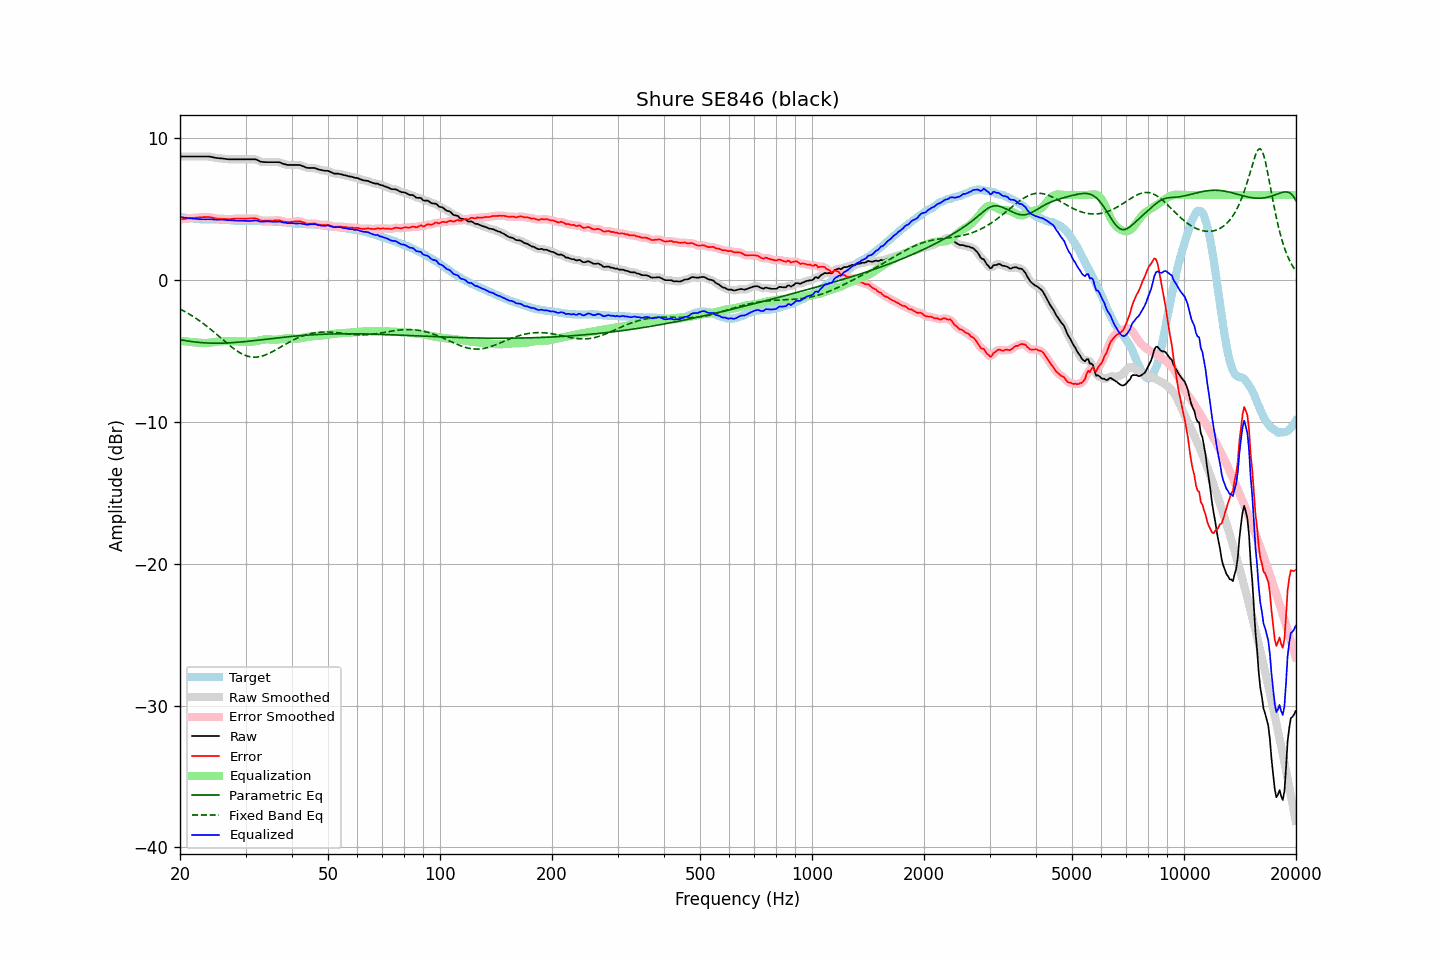

Data behind this chart, as committed beside it:
frequency, raw, error, smoothed, error_smoothed, equalization, parametric_eq, fixed_band_eq, equalized_raw, equalized_smoothed, target
20.00, 8.71, 4.27, 8.71, 4.27, -4.27, -4.20, -2.04, 4.44, 4.44, 4.44
20.20, 8.71, 4.28, 8.71, 4.29, -4.29, -4.22, -2.10, 4.43, 4.43, 4.43
20.40, 8.71, 4.30, 8.71, 4.30, -4.30, -4.24, -2.16, 4.41, 4.41, 4.41
20.61, 8.71, 4.31, 8.71, 4.32, -4.32, -4.26, -2.22, 4.40, 4.40, 4.40
20.81, 8.71, 4.33, 8.71, 4.33, -4.33, -4.28, -2.28, 4.38, 4.38, 4.38
21.02, 8.71, 4.34, 8.71, 4.34, -4.34, -4.30, -2.35, 4.37, 4.37, 4.37
21.23, 8.71, 4.35, 8.71, 4.36, -4.36, -4.32, -2.42, 4.36, 4.36, 4.36
21.44, 8.71, 4.36, 8.71, 4.37, -4.37, -4.33, -2.49, 4.34, 4.34, 4.35
21.66, 8.71, 4.38, 8.71, 4.38, -4.38, -4.35, -2.56, 4.33, 4.33, 4.33
21.87, 8.71, 4.39, 8.71, 4.39, -4.39, -4.36, -2.63, 4.32, 4.32, 4.33
22.09, 8.71, 4.40, 8.71, 4.40, -4.40, -4.38, -2.70, 4.31, 4.31, 4.32
22.31, 8.71, 4.41, 8.71, 4.41, -4.41, -4.39, -2.78, 4.30, 4.30, 4.31
22.54, 8.71, 4.42, 8.71, 4.42, -4.42, -4.40, -2.86, 4.29, 4.29, 4.30
22.76, 8.71, 4.43, 8.71, 4.43, -4.43, -4.41, -2.94, 4.29, 4.29, 4.28
22.99, 8.71, 4.43, 8.71, 4.43, -4.43, -4.42, -3.02, 4.28, 4.28, 4.28
23.22, 8.71, 4.44, 8.71, 4.44, -4.44, -4.43, -3.11, 4.27, 4.27, 4.27
23.45, 8.71, 4.44, 8.71, 4.44, -4.44, -4.43, -3.20, 4.27, 4.28, 4.27
23.69, 8.71, 4.44, 8.71, 4.44, -4.43, -4.44, -3.28, 4.28, 4.28, 4.27
23.92, 8.71, 4.44, 8.71, 4.44, -4.42, -4.44, -3.37, 4.29, 4.28, 4.27
24.16, 8.69, 4.42, 8.69, 4.42, -4.41, -4.45, -3.47, 4.28, 4.28, 4.27
24.40, 8.67, 4.40, 8.67, 4.40, -4.40, -4.45, -3.56, 4.28, 4.27, 4.27
24.65, 8.64, 4.37, 8.64, 4.37, -4.38, -4.45, -3.65, 4.26, 4.26, 4.27
24.89, 8.62, 4.35, 8.62, 4.35, -4.36, -4.45, -3.75, 4.26, 4.26, 4.27
25.14, 8.60, 4.33, 8.60, 4.34, -4.35, -4.45, -3.85, 4.25, 4.26, 4.27
25.39, 8.59, 4.32, 8.59, 4.33, -4.33, -4.45, -3.95, 4.26, 4.26, 4.27
25.65, 8.58, 4.33, 8.58, 4.32, -4.32, -4.45, -4.04, 4.26, 4.26, 4.26
25.91, 8.57, 4.32, 8.57, 4.32, -4.31, -4.45, -4.14, 4.26, 4.26, 4.26
26.16, 8.56, 4.32, 8.56, 4.31, -4.30, -4.44, -4.24, 4.26, 4.26, 4.24
26.43, 8.54, 4.30, 8.54, 4.30, -4.30, -4.44, -4.34, 4.24, 4.24, 4.24
26.69, 8.53, 4.30, 8.53, 4.30, -4.30, -4.44, -4.43, 4.23, 4.23, 4.23
26.96, 8.51, 4.29, 8.52, 4.29, -4.30, -4.43, -4.53, 4.21, 4.22, 4.22
27.23, 8.51, 4.29, 8.51, 4.29, -4.30, -4.42, -4.62, 4.21, 4.21, 4.22
27.50, 8.51, 4.30, 8.51, 4.30, -4.31, -4.42, -4.71, 4.21, 4.20, 4.21
27.77, 8.51, 4.31, 8.51, 4.31, -4.31, -4.41, -4.80, 4.20, 4.20, 4.20
28.05, 8.51, 4.32, 8.51, 4.32, -4.32, -4.40, -4.88, 4.20, 4.20, 4.19
28.33, 8.51, 4.33, 8.51, 4.33, -4.32, -4.39, -4.96, 4.19, 4.19, 4.19
28.62, 8.51, 4.33, 8.51, 4.33, -4.33, -4.38, -5.04, 4.19, 4.19, 4.18
28.90, 8.51, 4.34, 8.51, 4.33, -4.33, -4.37, -5.11, 4.18, 4.18, 4.17
29.19, 8.51, 4.33, 8.51, 4.33, -4.33, -4.36, -5.17, 4.18, 4.18, 4.18
29.48, 8.51, 4.33, 8.51, 4.33, -4.33, -4.35, -5.23, 4.18, 4.18, 4.18
29.78, 8.51, 4.33, 8.51, 4.33, -4.34, -4.34, -5.28, 4.18, 4.18, 4.18
30.08, 8.51, 4.33, 8.51, 4.33, -4.34, -4.33, -5.33, 4.17, 4.17, 4.18
30.38, 8.51, 4.34, 8.51, 4.34, -4.34, -4.32, -5.36, 4.17, 4.17, 4.18
30.68, 8.51, 4.34, 8.51, 4.34, -4.35, -4.31, -5.39, 4.16, 4.16, 4.17
30.99, 8.51, 4.34, 8.51, 4.34, -4.35, -4.30, -5.42, 4.17, 4.17, 4.17
31.30, 8.51, 4.34, 8.52, 4.34, -4.34, -4.28, -5.43, 4.17, 4.18, 4.17
31.61, 8.51, 4.34, 8.52, 4.35, -4.33, -4.27, -5.44, 4.19, 4.19, 4.17
31.93, 8.51, 4.35, 8.50, 4.34, -4.31, -4.26, -5.44, 4.20, 4.19, 4.17
32.24, 8.47, 4.32, 8.46, 4.31, -4.29, -4.24, -5.43, 4.19, 4.18, 4.15
32.57, 8.41, 4.26, 8.41, 4.26, -4.26, -4.23, -5.41, 4.15, 4.15, 4.15
32.89, 8.35, 4.20, 8.37, 4.22, -4.24, -4.22, -5.39, 4.11, 4.13, 4.15
33.22, 8.33, 4.18, 8.33, 4.19, -4.22, -4.20, -5.36, 4.12, 4.12, 4.15
33.55, 8.32, 4.18, 8.32, 4.18, -4.20, -4.19, -5.33, 4.13, 4.12, 4.14
33.89, 8.31, 4.18, 8.31, 4.18, -4.18, -4.18, -5.28, 4.13, 4.13, 4.13
34.23, 8.31, 4.18, 8.31, 4.18, -4.18, -4.16, -5.24, 4.14, 4.14, 4.13
34.57, 8.31, 4.19, 8.31, 4.19, -4.18, -4.15, -5.19, 4.13, 4.13, 4.13
34.92, 8.31, 4.19, 8.31, 4.19, -4.19, -4.14, -5.13, 4.13, 4.13, 4.12
35.27, 8.31, 4.19, 8.31, 4.19, -4.20, -4.13, -5.08, 4.12, 4.12, 4.12
35.62, 8.31, 4.19, 8.31, 4.20, -4.20, -4.11, -5.01, 4.11, 4.11, 4.12
35.97, 8.31, 4.21, 8.31, 4.21, -4.21, -4.10, -4.95, 4.11, 4.11, 4.10
... 635 more rows
